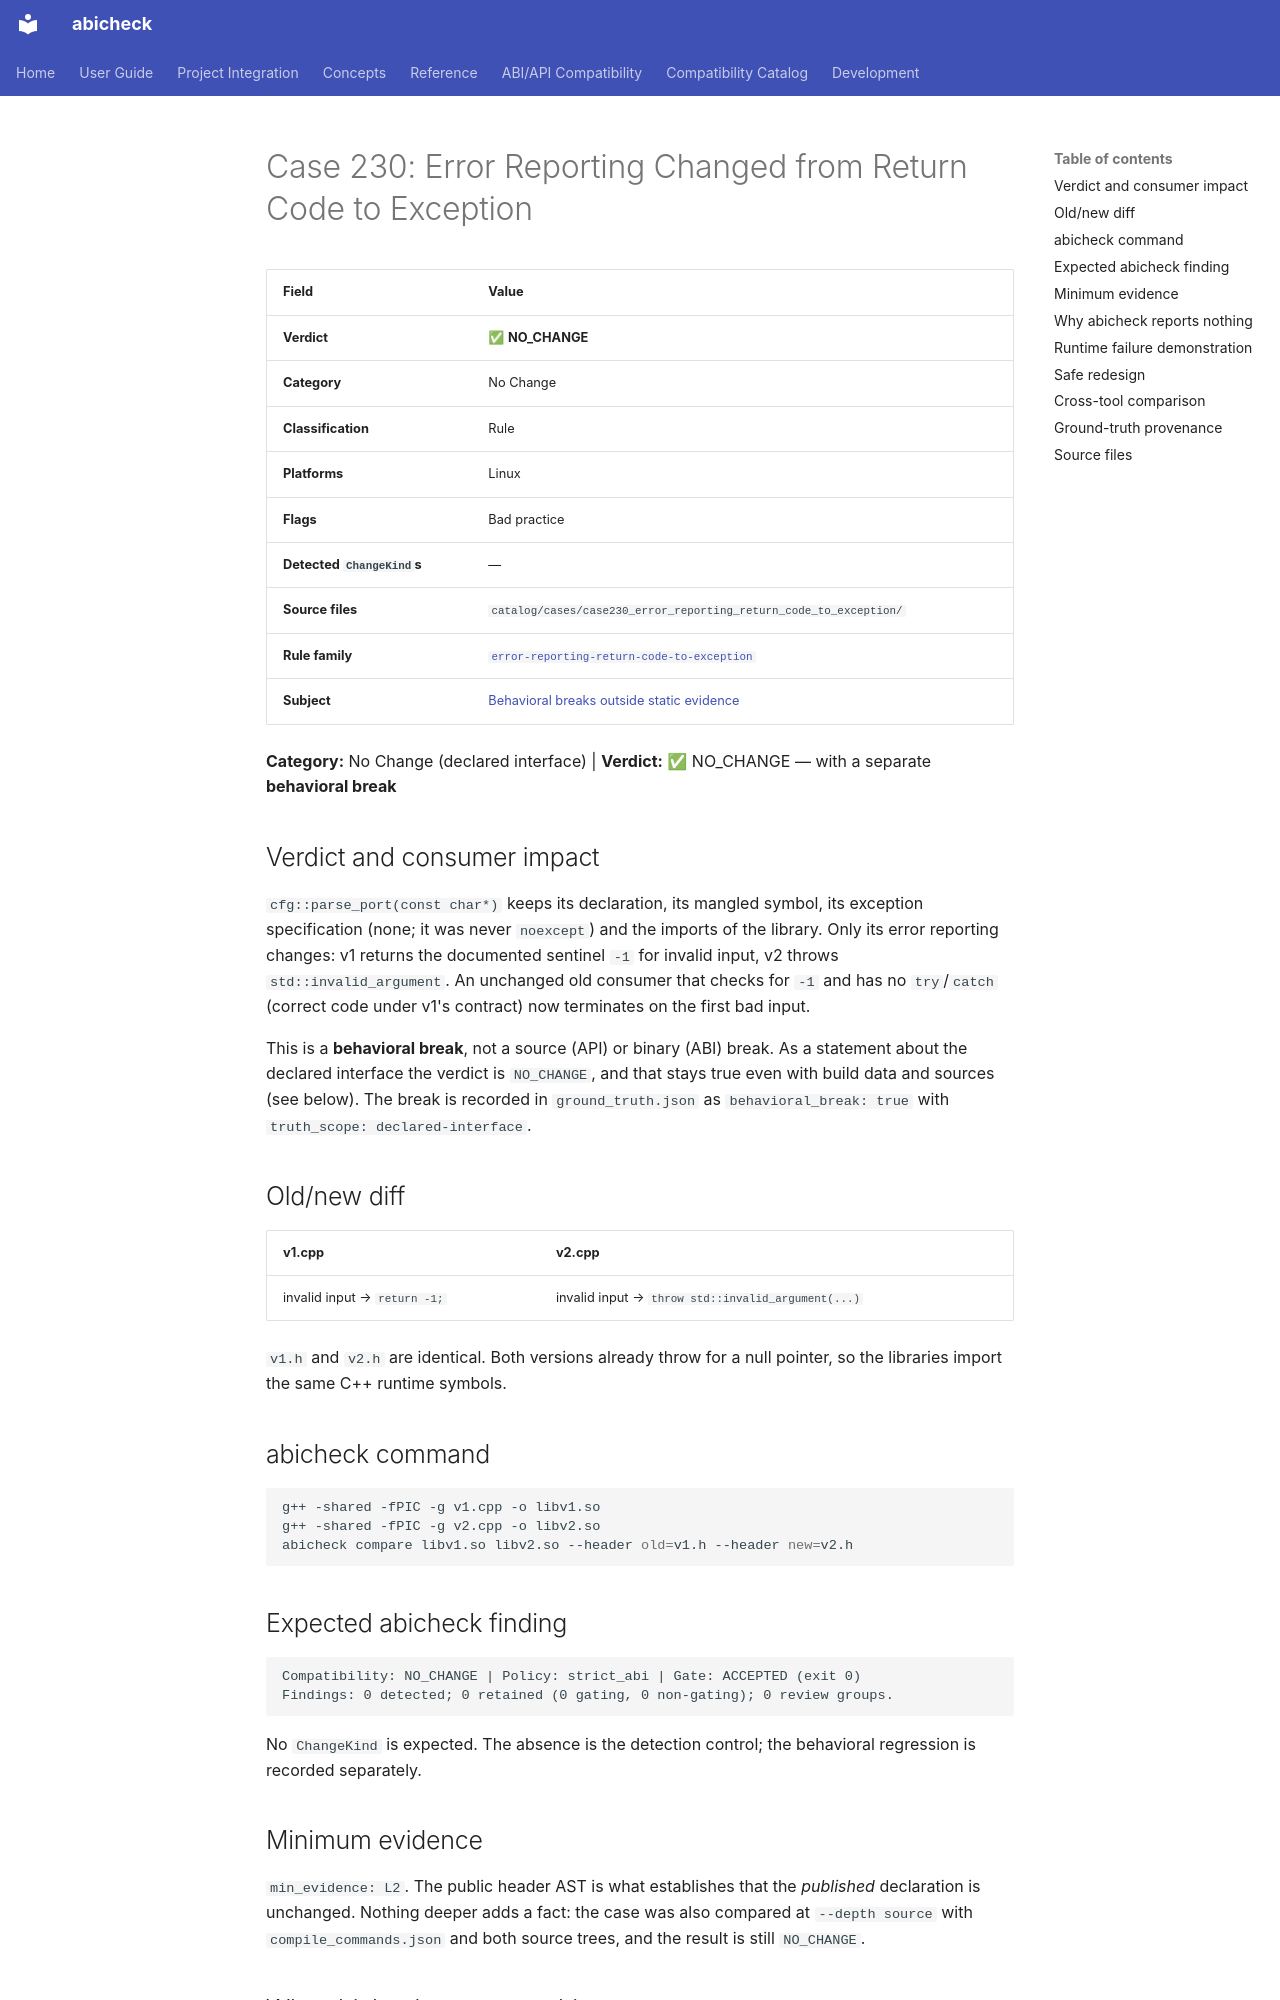

repository: abicheck/abicheck · page: reference/examples/case230_error_reporting_return_code_to_exception/index.html · generator: mkdocs

<!-- DO NOT EDIT — generated by scripts/gen_examples_docs.py. Source: catalog/cases/<case>/README.md + catalog/ground_truth.json. -->
# Case 230: Error Reporting Changed from Return Code to Exception

| Field | Value |
|-------|-------|
| **Verdict** | ✅ **NO_CHANGE** |
| **Category** | No Change |
| **Classification** | Rule |
| **Platforms** | Linux |
| **Flags** | Bad practice |
| **Detected `ChangeKind`s** | — |
| **Source files** | `catalog/cases/case230_error_reporting_return_code_to_exception/` |
| **Rule family** | [`error-reporting-return-code-to-exception`](by-rule/error-reporting-return-code-to-exception.md) |
| **Subject** | [Behavioral breaks outside static evidence](by-subject/behavioral-breaks-outside-static-evidence.md) |

**Category:** No Change (declared interface) | **Verdict:** ✅ NO_CHANGE — with a separate **behavioral break**

## Verdict and consumer impact

`cfg::parse_port(const char*)` keeps its declaration, its mangled symbol,
its exception specification (none; it was never `noexcept`) and the
imports of the library. Only its error reporting changes: v1 returns the
documented sentinel `-1` for invalid input, v2 throws
`std::invalid_argument`. An unchanged old consumer that checks for `-1`
and has no `try`/`catch` (correct code under v1's contract) now
terminates on the first bad input.

This is a **behavioral break**, not a source (API) or binary (ABI) break. As
a statement about the declared interface the verdict is `NO_CHANGE`, and that
stays true even with build data and sources (see below). The break is
recorded in `ground_truth.json` as `behavioral_break: true` with
`truth_scope: declared-interface`.

## Old/new diff

| v1.cpp | v2.cpp |
|--------|--------|
| invalid input → `return -1;` | invalid input → `throw std::invalid_argument(...)` |

`v1.h` and `v2.h` are identical. Both versions already throw for a null
pointer, so the libraries import the same C++ runtime symbols.

## abicheck command

```bash
g++ -shared -fPIC -g v1.cpp -o libv1.so
g++ -shared -fPIC -g v2.cpp -o libv2.so
abicheck compare libv1.so libv2.so --header old=v1.h --header new=v2.h
```

## Expected abicheck finding

```text
Compatibility: NO_CHANGE | Policy: strict_abi | Gate: ACCEPTED (exit 0)
Findings: 0 detected; 0 retained (0 gating, 0 non-gating); 0 review groups.
```

No `ChangeKind` is expected. The absence is the detection control; the
behavioral regression is recorded separately.

## Minimum evidence

`min_evidence: L2`. The public header AST is what establishes that the
*published* declaration is unchanged. Nothing deeper adds a fact: the case
was also compared at `--depth source` with `compile_commands.json` and both
source trees, and the result is still `NO_CHANGE`.
